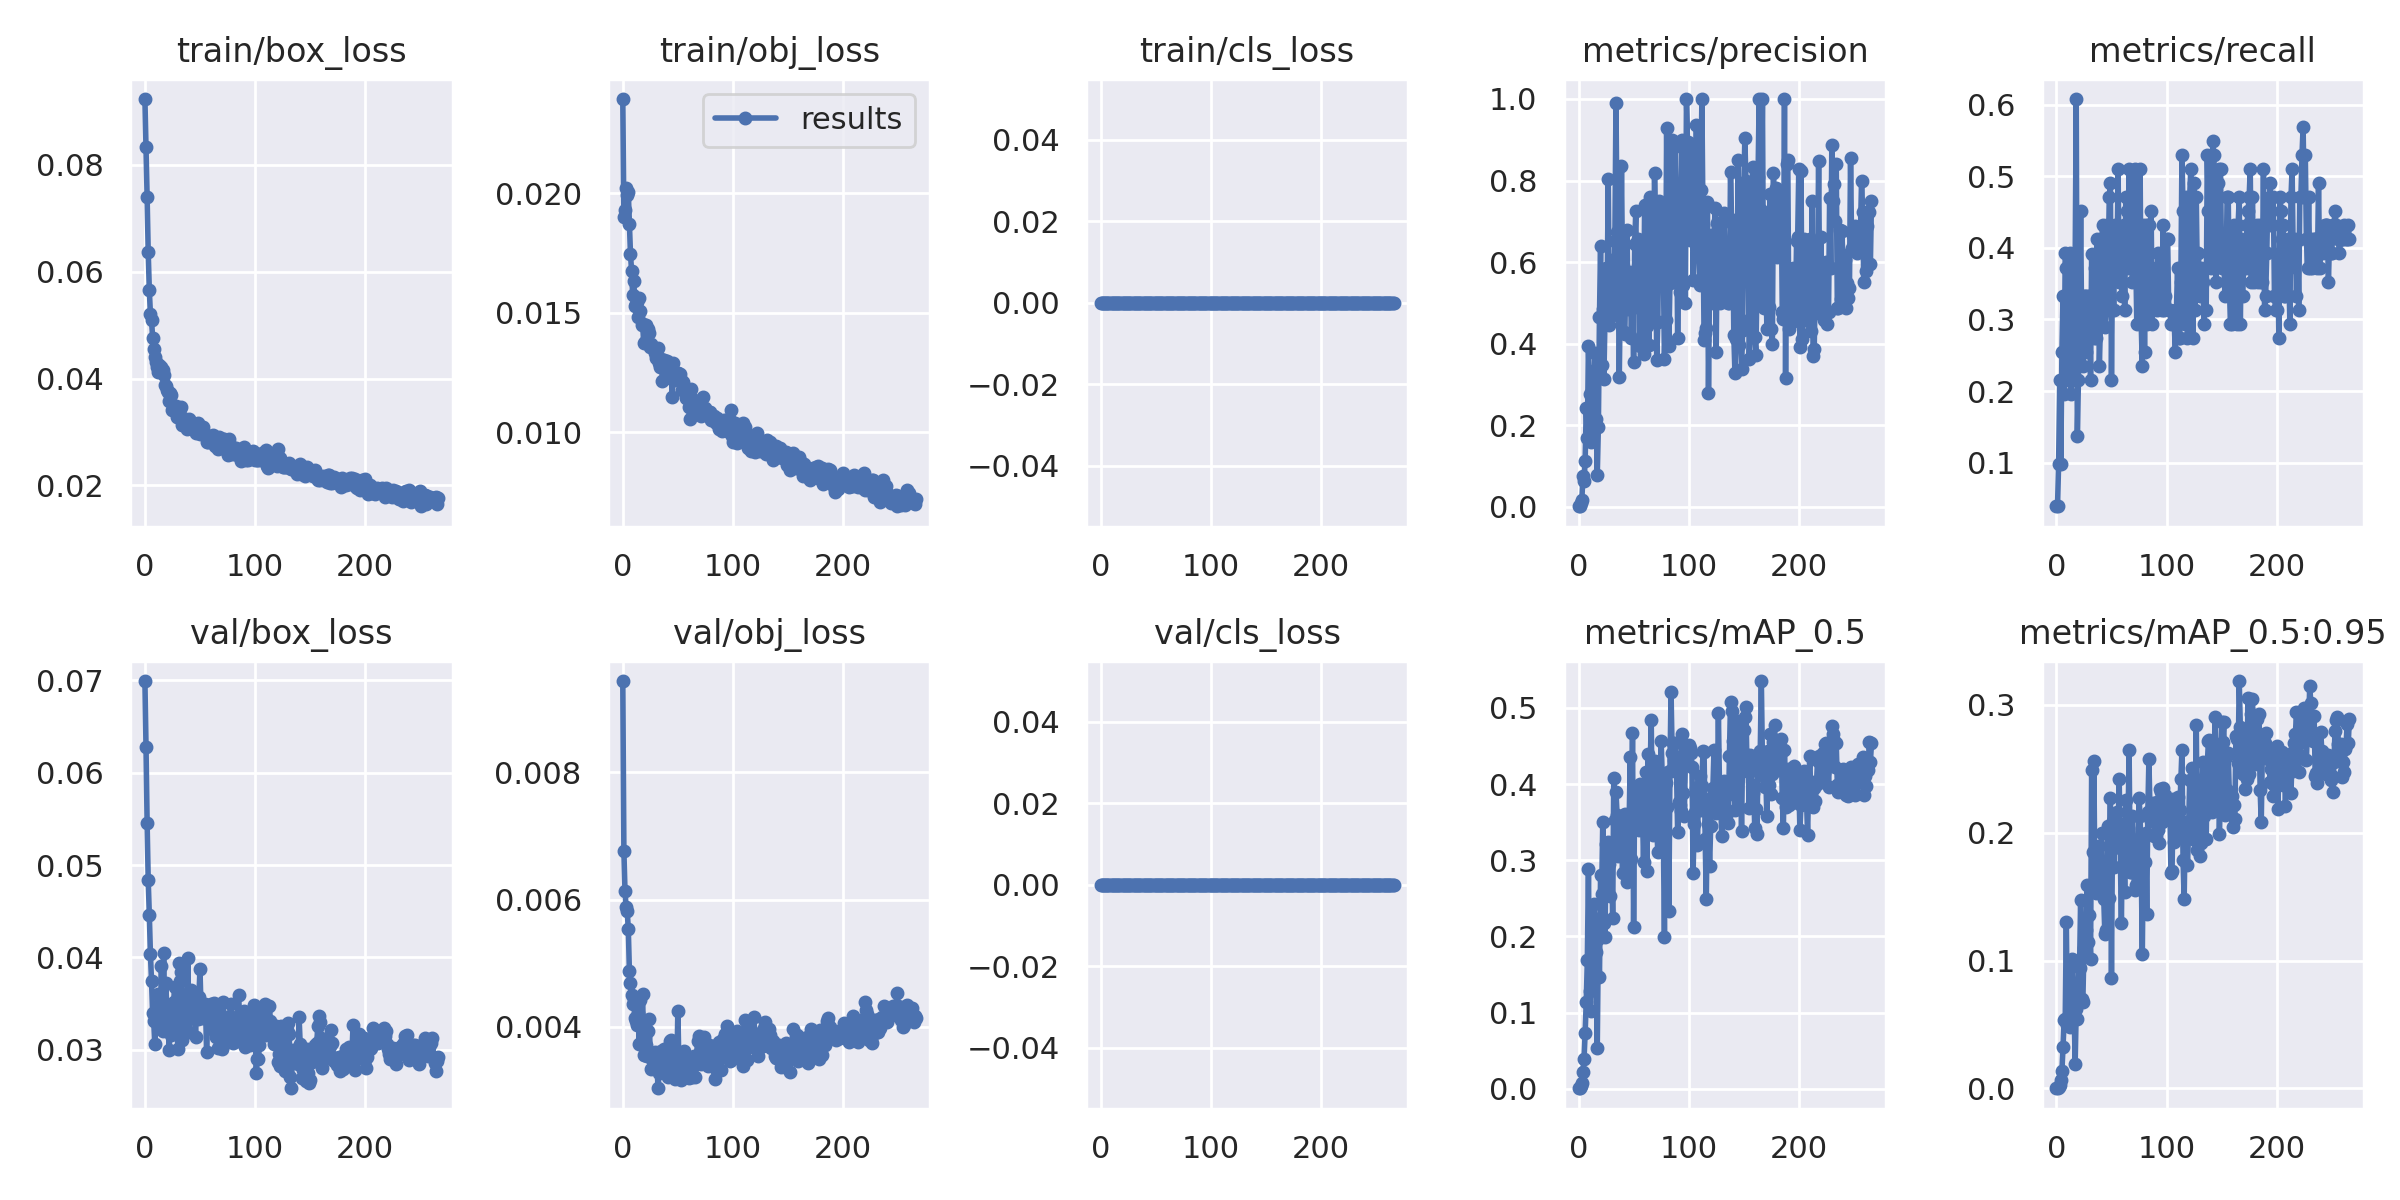

The table this chart was drawn from, first rows:
epoch, train/box_loss, train/obj_loss, train/cls_loss, metrics/precision, metrics/recall, metrics/mAP_0.5, metrics/mAP_0.5:0.95, val/box_loss, val/obj_loss, val/cls_loss, x/lr0, x/lr1, x/lr2
0, 0.09233, 0.02396, 0, 0.00128, 0.03922, 0.0007849, 0.0001103, 0.06993, 0.009437, 0, 0.00063, 0.00063, 0.09433
1, 0.08331, 0.01901, 0, 0.001661, 0.03922, 0.0009948, 0.0001651, 0.06283, 0.006768, 0, 0.00127, 0.00127, 0.08857
2, 0.07396, 0.0193, 0, 0.01045, 0.09804, 0.003674, 0.0008221, 0.05455, 0.006133, 0, 0.00191, 0.00191, 0.08281
3, 0.06368, 0.02022, 0, 0.01671, 0.2157, 0.007802, 0.002651, 0.04836, 0.005883, 0, 0.002549, 0.002549, 0.07705
4, 0.05655, 0.01994, 0, 0.07663, 0.09804, 0.02244, 0.006926, 0.04461, 0.005822, 0, 0.003189, 0.003189, 0.07129
5, 0.05211, 0.02005, 0, 0.06273, 0.2549, 0.03965, 0.01378, 0.04038, 0.005544, 0, 0.003828, 0.003828, 0.06553
6, 0.051, 0.0187, 0, 0.113, 0.3333, 0.07316, 0.03216, 0.03745, 0.004875, 0, 0.004466, 0.004466, 0.05977
7, 0.04764, 0.01744, 0, 0.2422, 0.1961, 0.1146, 0.05343, 0.03401, 0.004689, 0, 0.005104, 0.005104, 0.054
8, 0.04546, 0.01676, 0, 0.1694, 0.3922, 0.1689, 0.05431, 0.03306, 0.004494, 0, 0.005741, 0.005741, 0.04824
9, 0.04412, 0.01573, 0, 0.3954, 0.3725, 0.2885, 0.1299, 0.03056, 0.004363, 0, 0.006377, 0.006377, 0.04248
10, 0.04308, 0.01633, 0, 0.2761, 0.2157, 0.1282, 0.04924, 0.03322, 0.004431, 0, 0.007013, 0.007013, 0.03671
11, 0.04224, 0.0153, 0, 0.16, 0.3333, 0.1017, 0.04841, 0.03372, 0.00414, 0, 0.007647, 0.007647, 0.03095
12, 0.04119, 0.01537, 0, 0.1831, 0.3922, 0.1617, 0.04789, 0.03601, 0.004084, 0, 0.00828, 0.00828, 0.02518
13, 0.04263, 0.01545, 0, 0.3328, 0.1961, 0.2241, 0.07154, 0.03289, 0.004032, 0, 0.008913, 0.008913, 0.01941
14, 0.04218, 0.01481, 0, 0.3061, 0.2941, 0.2429, 0.1009, 0.03314, 0.004211, 0, 0.009544, 0.009544, 0.01364
15, 0.04226, 0.01564, 0, 0.3775, 0.2157, 0.2183, 0.08028, 0.03901, 0.003733, 0, 0.009945, 0.009945, 0.009945
16, 0.04154, 0.01507, 0, 0.214, 0.2941, 0.179, 0.06754, 0.03201, 0.004421, 0, 0.009945, 0.009945, 0.009945
17, 0.04066, 0.0145, 0, 0.07731, 0.3725, 0.05358, 0.01882, 0.04043, 0.003958, 0, 0.009937, 0.009937, 0.009937
18, 0.03889, 0.01451, 0, 0.1957, 0.6078, 0.1972, 0.06239, 0.03279, 0.004516, 0, 0.009929, 0.009929, 0.009929
19, 0.03856, 0.01375, 0, 0.4643, 0.1373, 0.1468, 0.05436, 0.03723, 0.003555, 0, 0.00992, 0.00992, 0.00992
20, 0.03787, 0.01378, 0, 0.64, 0.2157, 0.2803, 0.09977, 0.03391, 0.003564, 0, 0.009911, 0.009911, 0.009911
21, 0.03753, 0.01449, 0, 0.3483, 0.2941, 0.2563, 0.09403, 0.03358, 0.003709, 0, 0.009902, 0.009902, 0.009902
22, 0.03589, 0.01373, 0, 0.4842, 0.451, 0.3506, 0.1476, 0.03, 0.003534, 0, 0.009892, 0.009892, 0.009892
23, 0.03736, 0.01433, 0, 0.3131, 0.2745, 0.217, 0.07012, 0.03241, 0.003928, 0, 0.009881, 0.009881, 0.009881
24, 0.0369, 0.01417, 0, 0.4611, 0.2353, 0.1989, 0.0674, 0.03159, 0.004124, 0, 0.00987, 0.00987, 0.00987
25, 0.03416, 0.01357, 0, 0.5845, 0.3333, 0.3207, 0.11, 0.03485, 0.003525, 0, 0.009859, 0.009859, 0.009859
26, 0.03462, 0.01371, 0, 0.5309, 0.3333, 0.3148, 0.1091, 0.03513, 0.00334, 0, 0.009847, 0.009847, 0.009847
27, 0.03392, 0.01356, 0, 0.8046, 0.2549, 0.3238, 0.1237, 0.03676, 0.003461, 0, 0.009834, 0.009834, 0.009834
28, 0.03483, 0.01355, 0, 0.4469, 0.3333, 0.2952, 0.1593, 0.03481, 0.003364, 0, 0.009821, 0.009821, 0.009821
29, 0.03287, 0.01333, 0, 0.4659, 0.2737, 0.2525, 0.1143, 0.03249, 0.003598, 0, 0.009808, 0.009808, 0.009808
30, 0.03279, 0.01309, 0, 0.604, 0.3333, 0.3166, 0.1358, 0.03002, 0.003468, 0, 0.009794, 0.009794, 0.009794
31, 0.03354, 0.0131, 0, 0.5493, 0.2157, 0.2237, 0.1013, 0.03942, 0.003421, 0, 0.00978, 0.00978, 0.00978
32, 0.03457, 0.01352, 0, 0.487, 0.3909, 0.4074, 0.2488, 0.03741, 0.003034, 0, 0.009765, 0.009765, 0.009765
33, 0.03465, 0.0129, 0, 0.651, 0.2941, 0.3532, 0.1852, 0.03839, 0.003274, 0, 0.00975, 0.00975, 0.00975
34, 0.0314, 0.01271, 0, 0.9913, 0.2745, 0.3894, 0.256, 0.03106, 0.003303, 0, 0.009734, 0.009734, 0.009734
35, 0.03253, 0.01306, 0, 0.6744, 0.3725, 0.3599, 0.1553, 0.03441, 0.003625, 0, 0.009718, 0.009718, 0.009718
36, 0.03122, 0.01213, 0, 0.5792, 0.2745, 0.3054, 0.1529, 0.0351, 0.003596, 0, 0.009701, 0.009701, 0.009701
37, 0.03176, 0.01303, 0, 0.3176, 0.4118, 0.317, 0.1706, 0.03305, 0.003655, 0, 0.009684, 0.009684, 0.009684
38, 0.03064, 0.01277, 0, 0.5424, 0.3725, 0.3474, 0.1745, 0.03515, 0.003561, 0, 0.009666, 0.009666, 0.009666
39, 0.03187, 0.01227, 0, 0.8354, 0.2353, 0.3293, 0.19, 0.03993, 0.003324, 0, 0.009648, 0.009648, 0.009648
40, 0.03245, 0.01296, 0, 0.5547, 0.2941, 0.2832, 0.1575, 0.03195, 0.003658, 0, 0.00963, 0.00963, 0.00963
41, 0.03211, 0.01251, 0, 0.4276, 0.4102, 0.3594, 0.2, 0.03389, 0.003204, 0, 0.009611, 0.009611, 0.009611
42, 0.03121, 0.0129, 0, 0.4229, 0.4314, 0.3602, 0.1668, 0.03651, 0.00325, 0, 0.009592, 0.009592, 0.009592
43, 0.03155, 0.01236, 0, 0.5754, 0.3725, 0.3424, 0.1478, 0.03517, 0.00378, 0, 0.009572, 0.009572, 0.009572
44, 0.03063, 0.01249, 0, 0.6785, 0.2898, 0.2709, 0.1205, 0.03498, 0.003792, 0, 0.009551, 0.009551, 0.009551
45, 0.0304, 0.01146, 0, 0.4841, 0.3137, 0.2743, 0.1238, 0.03437, 0.003783, 0, 0.009531, 0.009531, 0.009531
46, 0.02986, 0.0129, 0, 0.4977, 0.4314, 0.3516, 0.1507, 0.03137, 0.003552, 0, 0.00951, 0.00951, 0.00951
47, 0.03017, 0.01219, 0, 0.5756, 0.3725, 0.4356, 0.2051, 0.0356, 0.003187, 0, 0.009488, 0.009488, 0.009488
48, 0.03175, 0.01237, 0, 0.4137, 0.4706, 0.3014, 0.1488, 0.03327, 0.003627, 0, 0.009466, 0.009466, 0.009466
49, 0.03083, 0.01248, 0, 0.5314, 0.4902, 0.4674, 0.2273, 0.03574, 0.003249, 0, 0.009443, 0.009443, 0.009443
50, 0.02968, 0.01248, 0, 0.3538, 0.2157, 0.213, 0.0863, 0.03869, 0.004254, 0, 0.009421, 0.009421, 0.009421
51, 0.03001, 0.01224, 0, 0.6449, 0.3916, 0.3962, 0.2095, 0.03429, 0.003363, 0, 0.009397, 0.009397, 0.009397
52, 0.03036, 0.01245, 0, 0.7262, 0.3137, 0.3682, 0.173, 0.03347, 0.00344, 0, 0.009373, 0.009373, 0.009373
53, 0.03097, 0.01221, 0, 0.4889, 0.4313, 0.3966, 0.1954, 0.03357, 0.003172, 0, 0.009349, 0.009349, 0.009349
54, 0.02986, 0.01176, 0, 0.656, 0.4118, 0.3874, 0.1927, 0.03415, 0.003528, 0, 0.009324, 0.009324, 0.009324
55, 0.02963, 0.01209, 0, 0.6536, 0.3725, 0.3393, 0.216, 0.03497, 0.003535, 0, 0.0093, 0.0093, 0.0093
56, 0.02806, 0.01185, 0, 0.3934, 0.5098, 0.3997, 0.2014, 0.02975, 0.00362, 0, 0.009274, 0.009274, 0.009274
57, 0.02817, 0.01145, 0, 0.6428, 0.3529, 0.3947, 0.2417, 0.03364, 0.003489, 0, 0.009248, 0.009248, 0.009248
58, 0.02888, 0.01143, 0, 0.42, 0.4117, 0.3705, 0.188, 0.03309, 0.003301, 0, 0.009222, 0.009222, 0.009222
59, 0.02864, 0.0117, 0, 0.3738, 0.3529, 0.2973, 0.1293, 0.03303, 0.003349, 0, 0.009195, 0.009195, 0.009195
... 207 more rows
